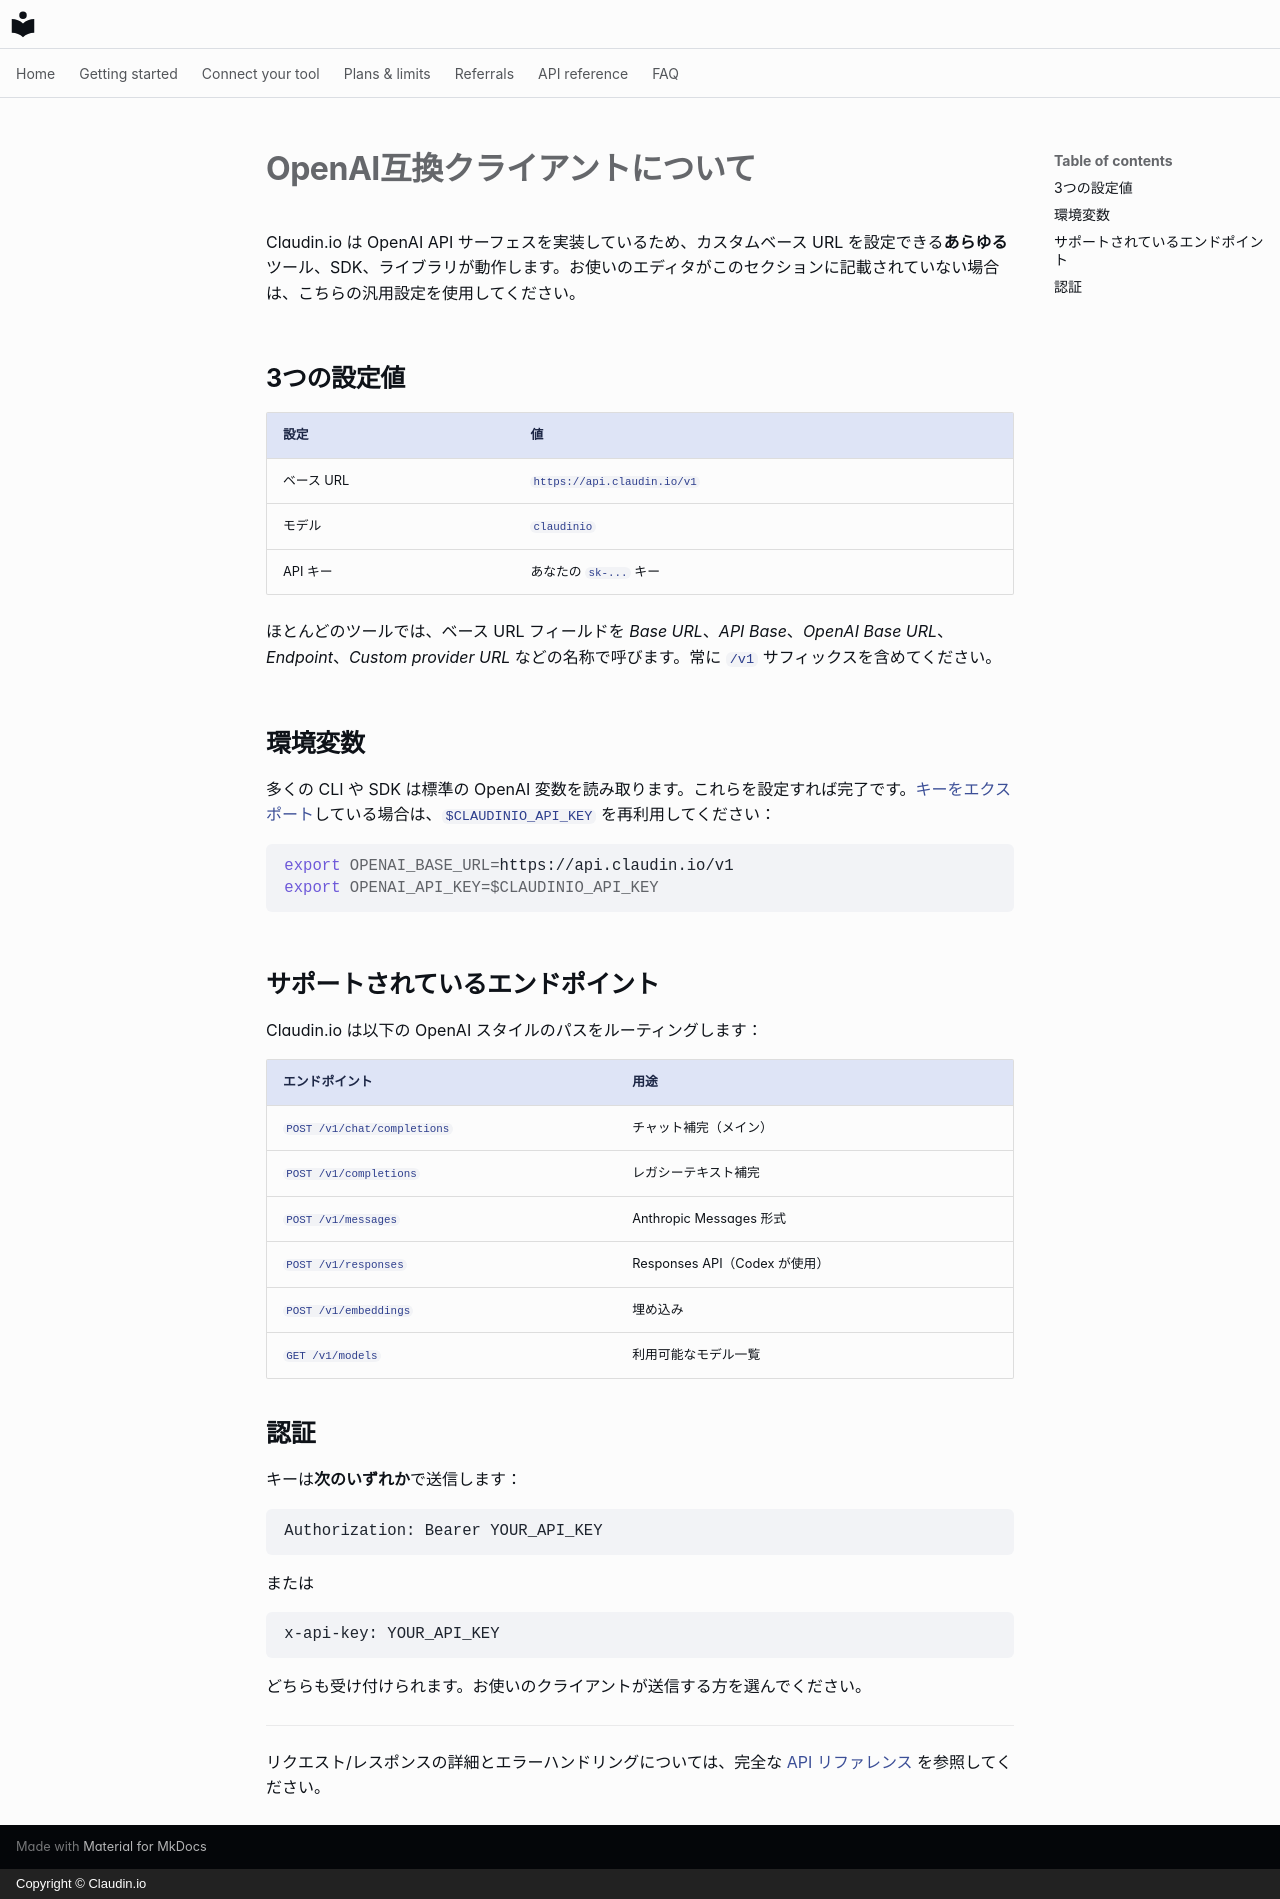

repository: claudin-io/docs · page: clients/openai-compatible.ja/index.html · generator: mkdocs · copyright: Copyright © Claudin.io

# OpenAI互換クライアントについて

Claudin.io は OpenAI API サーフェスを実装しているため、カスタムベース URL を設定できる**あらゆる**ツール、SDK、ライブラリが動作します。お使いのエディタがこのセクションに記載されていない場合は、こちらの汎用設定を使用してください。

## 3つの設定値

| 設定 | 値 |
| --- | --- |
| ベース URL | `https://api.claudin.io/v1` |
| モデル | `claudinio` |
| API キー | あなたの `sk-...` キー |

ほとんどのツールでは、ベース URL フィールドを *Base URL*、*API Base*、*OpenAI Base URL*、*Endpoint*、*Custom provider URL* などの名称で呼びます。常に `/v1` サフィックスを含めてください。

## 環境変数

多くの CLI や SDK は標準の OpenAI 変数を読み取ります。これらを設定すれば完了です。[キーをエクスポート](../getting-started/set-your-key.md)している場合は、`$CLAUDINIO_API_KEY` を再利用してください：

```bash
export OPENAI_BASE_URL=https://api.claudin.io/v1
export OPENAI_API_KEY=$CLAUDINIO_API_KEY
```

## サポートされているエンドポイント

Claudin.io は以下の OpenAI スタイルのパスをルーティングします：

| エンドポイント | 用途 |
| --- | --- |
| `POST /v1/chat/completions` | チャット補完（メイン） |
| `POST /v1/completions` | レガシーテキスト補完 |
| `POST /v1/messages` | Anthropic Messages 形式 |
| `POST /v1/responses` | Responses API（Codex が使用） |
| `POST /v1/embeddings` | 埋め込み |
| `GET /v1/models` | 利用可能なモデル一覧 |

## 認証

キーは**次のいずれか**で送信します：

```http
Authorization: Bearer YOUR_API_KEY
```

または

```http
x-api-key: YOUR_API_KEY
```

どちらも受け付けられます。お使いのクライアントが送信する方を選んでください。

---

リクエスト/レスポンスの詳細とエラーハンドリングについては、完全な [API リファレンス](../api-reference.md) を参照してください。
